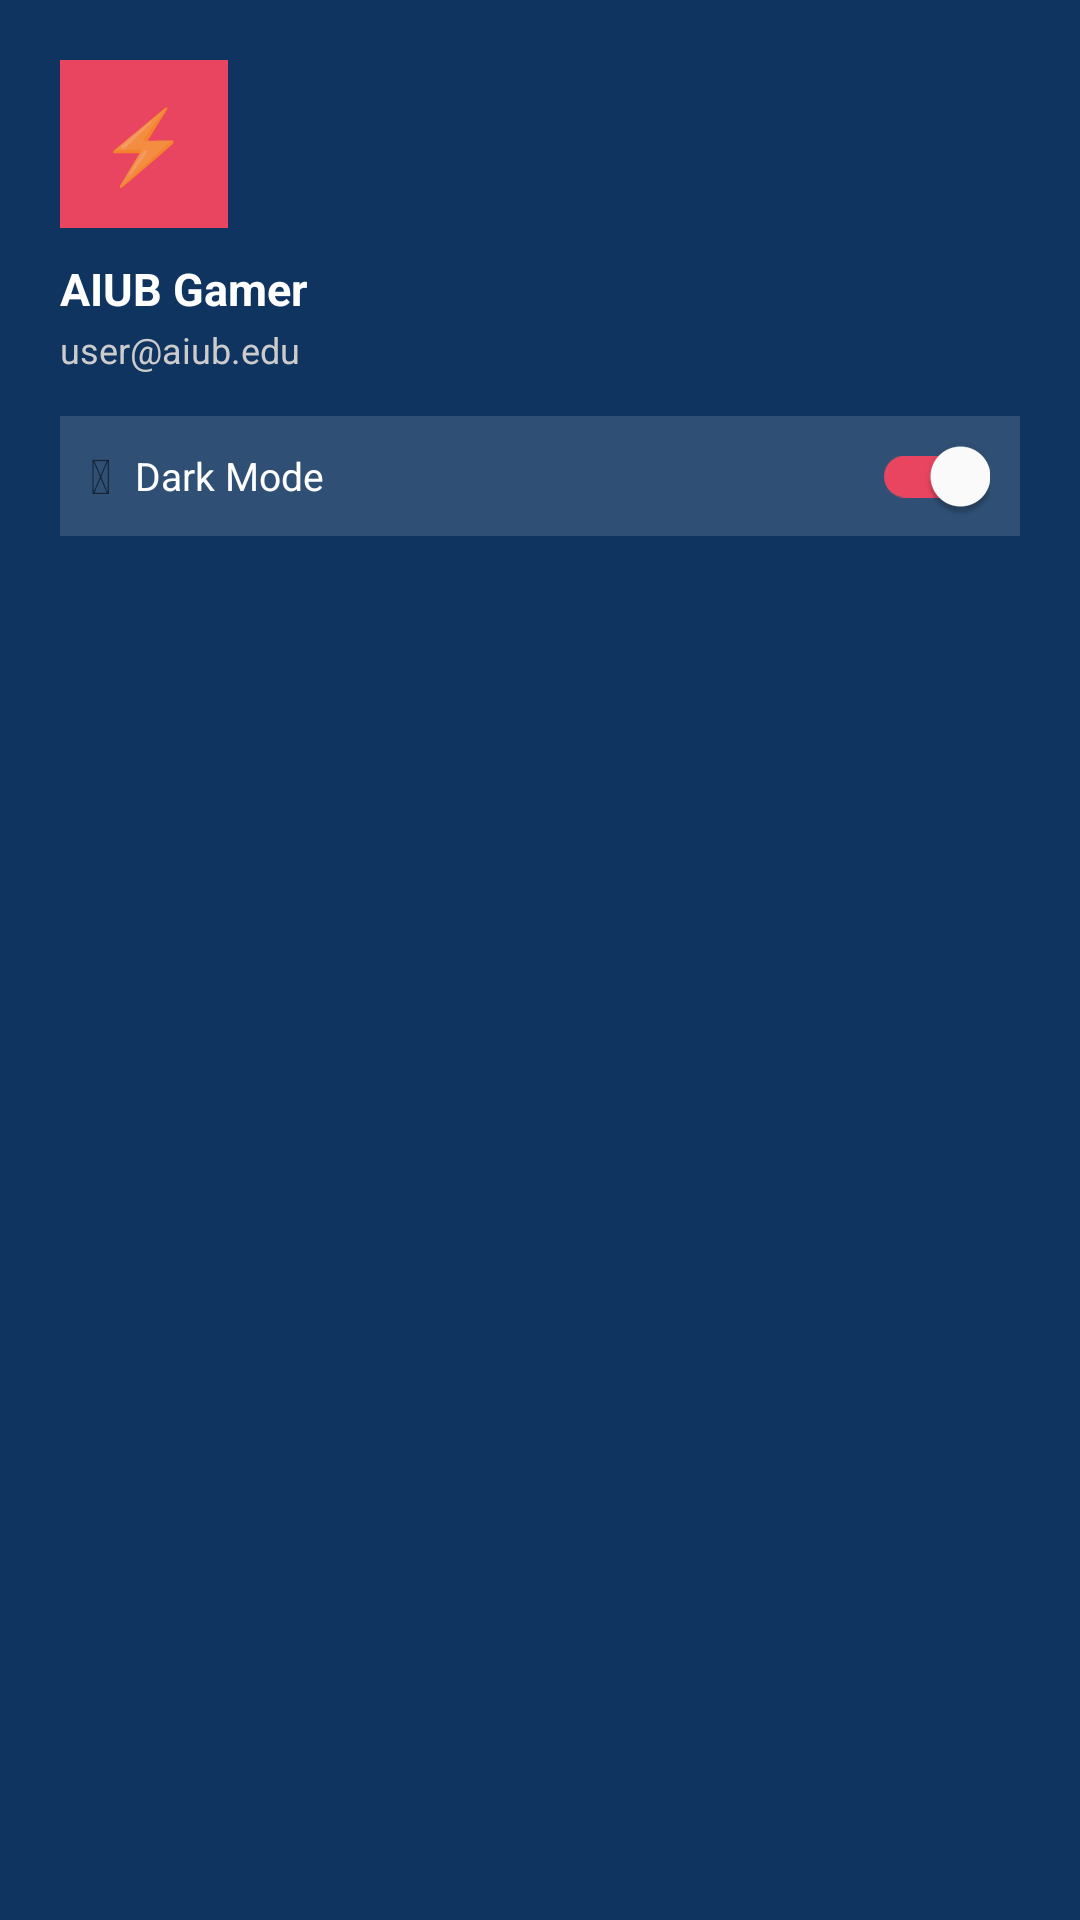

Android layout source for this screen:
<!-- AndroidManifest.xml: application theme Theme.AIUBeSportsClub -->
<!-- res/layout/nav_header.xml -->
<?xml version="1.0" encoding="utf-8"?>
<LinearLayout
    xmlns:android="http://schemas.android.com/apk/res/android"
    xmlns:app="http://schemas.android.com/apk/res-auto"
    android:layout_width="match_parent"
    android:layout_height="wrap_content"
    android:orientation="vertical"
    android:padding="20dp"
    android:paddingTop="40dp"
    android:background="@color/accent_navy">

    
    <TextView
        android:id="@+id/tvNavAvatar"
        android:layout_width="56dp"
        android:layout_height="56dp"
        android:text="&#9889;"
        android:textSize="24sp"
        android:gravity="center"
        android:background="@color/accent_main"
        android:layout_marginBottom="10dp"/>

    
    <TextView
        android:id="@+id/tvNavUserName"
        android:layout_width="wrap_content"
        android:layout_height="wrap_content"
        android:text="AIUB Gamer"
        android:textSize="15sp"
        android:textStyle="bold"
        android:textColor="#FFFFFF"
        android:layout_marginBottom="2dp"/>

    
    <TextView
        android:id="@+id/tvNavUserEmail"
        android:layout_width="wrap_content"
        android:layout_height="wrap_content"
        android:text="user@aiub.edu"
        android:textSize="12sp"
        android:textColor="#CCCCCC"
        android:layout_marginBottom="14dp"/>

    
    <LinearLayout
        android:layout_width="match_parent"
        android:layout_height="40dp"
        android:orientation="horizontal"
        android:gravity="center_vertical"
        android:background="#22FFFFFF"
        android:paddingStart="10dp"
        android:paddingEnd="10dp">

        <TextView
            android:id="@+id/tvThemeIcon"
            android:layout_width="wrap_content"
            android:layout_height="wrap_content"
            android:text="&#127769;"
            android:textSize="16sp"
            android:layout_marginEnd="8dp"/>

        <TextView
            android:layout_width="0dp"
            android:layout_height="wrap_content"
            android:layout_weight="1"
            android:text="Dark Mode"
            android:textSize="13sp"
            android:textColor="#FFFFFF"/>

        <com.google.android.material.switchmaterial.SwitchMaterial
            android:id="@+id/switchDarkMode"
            android:layout_width="wrap_content"
            android:layout_height="wrap_content"
            android:checked="true"
            app:thumbTint="@color/switch_thumb_color"
            app:trackTint="@color/switch_track_color"/>

    </LinearLayout>

</LinearLayout>
<!-- resources referenced by this layout -->
<resources>
  <color name="accent_main">#E94560</color>
  <color name="accent_navy">#0F3460</color>
  <style name="Theme.AIUBeSportsClub" parent="Theme.MaterialComponents.DayNight.NoActionBar">
  
          <item name="colorPrimary">@color/accent_main</item>
          <item name="colorPrimaryVariant">@color/accent_navy</item>
          <item name="colorOnPrimary">@color/white</item>
          <item name="android:windowBackground">@color/dark_bg</item>
          <item name="colorSurface">@color/card_bg</item>
          <item name="colorOnSurface">@color/white</item>
          <item name="android:statusBarColor">@color/card_bg</item>
          <item name="android:navigationBarColor">@color/dark_bg</item>
          <item name="android:windowLightStatusBar">false</item>
  
          
  
      </style>
  <color name="white">#FFFFFF</color>
  <color name="dark_bg">#0D0D0D</color>
  <color name="card_bg">#1A1A2E</color>
</resources>
